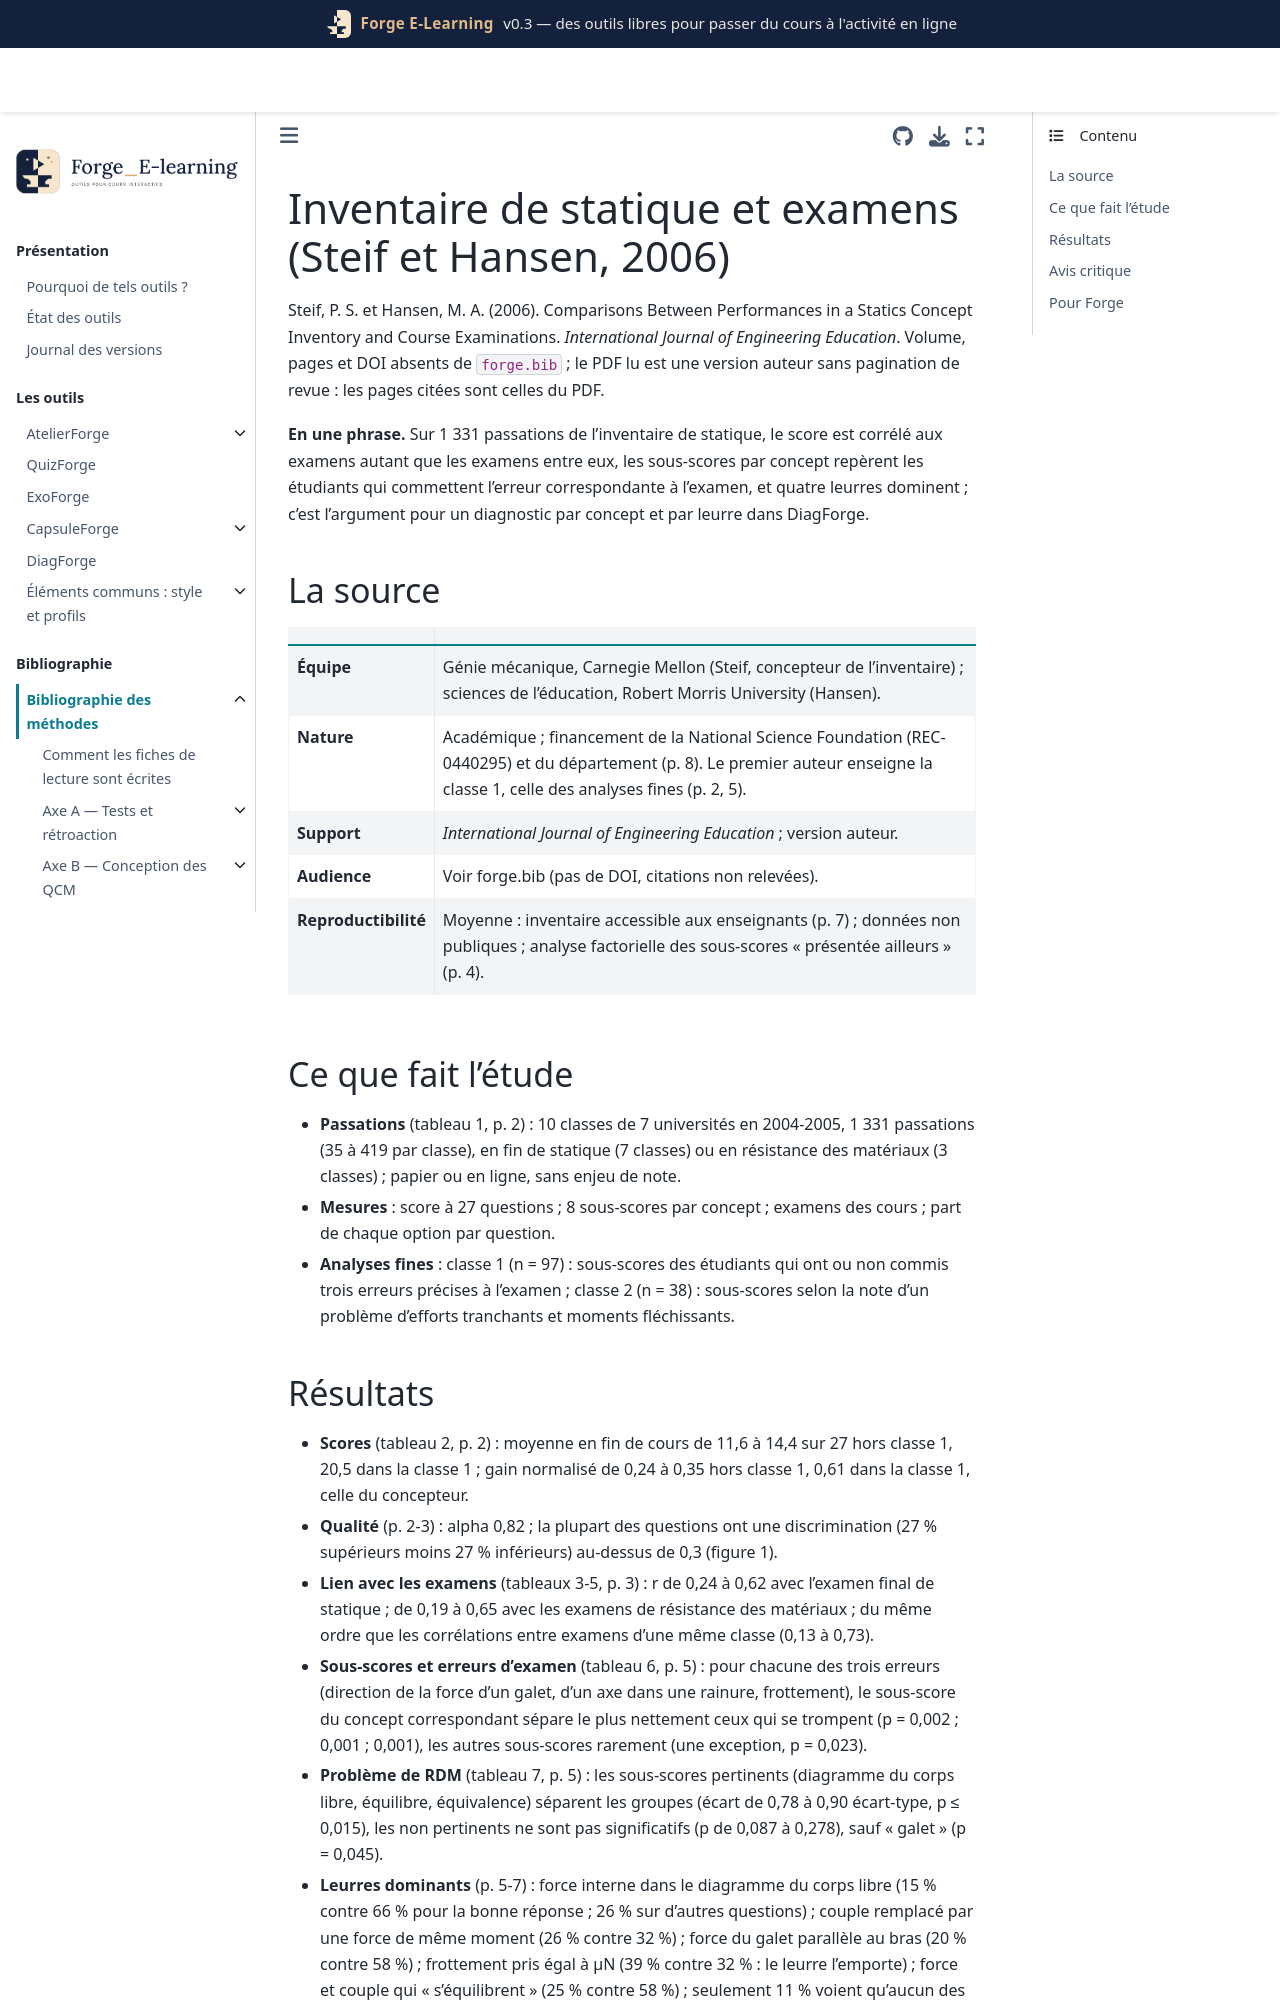

repository: Benoit2lattre/Forge_E-Learning · page: reference/H_specificites_stem/steif2006.html · generator: jekyll

---
cle: steif2006
reference: "Steif, P. S. et Hansen, M. A. (2006). Comparisons Between Performances in a Statics Concept Inventory and Course Examinations. International Journal of Engineering Education (volume et pages non rapportés dans forge.bib)."
doi: non attribué (voir forge.bib)
axe: [H2]
type_etude: étude corrélationnelle (1 331 passations d'un inventaire de concepts, 10 classes, 7 universités) et comparaison avec les erreurs d'examen dans deux classes
public: étudiants d'ingénierie en fin de statique ou en résistance des matériaux, États-Unis
lecture: texte complet (version auteur sans pagination de revue ; pages du PDF), 08/11/2026
regles:
  - outil: DiagForge
    regle: "rapporter un sous-score par concept : il annonce l'erreur correspondante à l'examen mieux que le score global"
    niveau: C
    transferabilite: forte
  - outil: DiagForge
    regle: "pour chaque question, afficher la part de chaque leurre et signaler quand un leurre est choisi autant ou plus que la bonne réponse"
    niveau: C
    transferabilite: forte
  - outil: QuizForge
    regle: "en statique, prévoir systématiquement les leurres : force interne dans le diagramme du corps libre, couple remplacé par une force de même moment, force de liaison parallèle à la barre, frottement égal à µN sans glissement"
    niveau: B
    transferabilite: forte
---

# Inventaire de statique et examens (Steif et Hansen, 2006)

Steif, P. S. et Hansen, M. A. (2006). Comparisons Between Performances in a Statics Concept Inventory and Course Examinations. *International Journal of Engineering Education*. Volume, pages et DOI absents de `forge.bib` ; le PDF lu est une version auteur sans pagination de revue : les pages citées sont celles du PDF.

**En une phrase.** Sur 1 331 passations de l'inventaire de statique, le score est corrélé aux examens autant que les examens entre eux, les sous-scores par concept repèrent les étudiants qui commettent l'erreur correspondante à l'examen, et quatre leurres dominent ; c'est l'argument pour un diagnostic par concept et par leurre dans DiagForge.

## La source

| | |
| --- | --- |
| **Équipe** | Génie mécanique, Carnegie Mellon (Steif, concepteur de l'inventaire) ; sciences de l'éducation, Robert Morris University (Hansen). |
| **Nature** | Académique ; financement de la National Science Foundation (REC-0440295) et du département (p. 8). Le premier auteur enseigne la classe 1, celle des analyses fines (p. 2, 5). |
| **Support** | *International Journal of Engineering Education* ; version auteur. |
| **Audience** | Voir forge.bib (pas de DOI, citations non relevées). |
| **Reproductibilité** | Moyenne : inventaire accessible aux enseignants (p. 7) ; données non publiques ; analyse factorielle des sous-scores « présentée ailleurs » (p. 4). |

## Ce que fait l'étude

- **Passations** (tableau 1, p. 2) : 10 classes de 7 universités en 2004-2005, 1 331 passations (35 à 419 par classe), en fin de statique (7 classes) ou en résistance des matériaux (3 classes) ; papier ou en ligne, sans enjeu de note.
- **Mesures** : score à 27 questions ; 8 sous-scores par concept ; examens des cours ; part de chaque option par question.
- **Analyses fines** : classe 1 (n = 97) : sous-scores des étudiants qui ont ou non commis trois erreurs précises à l'examen ; classe 2 (n = 38) : sous-scores selon la note d'un problème d'efforts tranchants et moments fléchissants.
